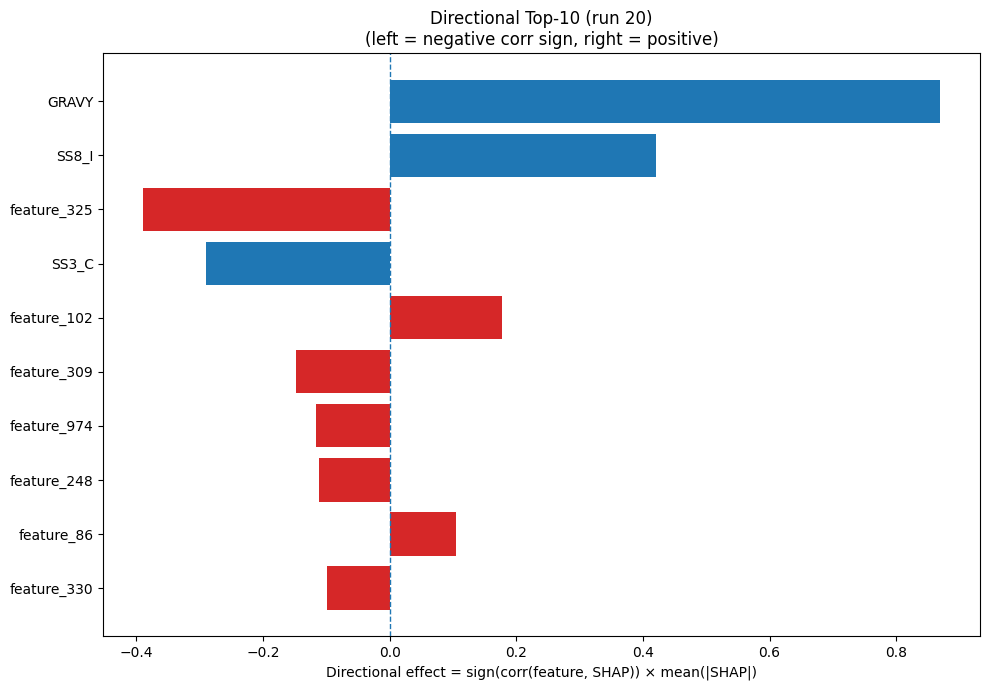

Data behind this chart, as committed beside it:
Index, Feature, CorrSign, MeanAbsSHAP, DirectionalEffect
32, GRAVY, 1.0, 0.8694, 0.8694
26, SS8_I, 1.0, 0.4205, 0.4205
325, feature_325, -1.0, 0.389, -0.389
22, SS3_C, -1.0, 0.2895, -0.2895
102, feature_102, 1.0, 0.1768, 0.1768
309, feature_309, -1.0, 0.1484, -0.1484
974, feature_974, -1.0, 0.116, -0.116
248, feature_248, -1.0, 0.1122, -0.1122
86, feature_86, 1.0, 0.1053, 0.1053
330, feature_330, -1.0, 0.09921, -0.09921
544, feature_544, 1.0, 0.0954, 0.0954
278, feature_278, 1.0, 0.07771, 0.07771
532, feature_532, 1.0, 0.07394, 0.07394
435, feature_435, -1.0, 0.06624, -0.06624
157, feature_157, 1.0, 0.066, 0.066
12, P, 1.0, 0.06557, 0.06557
195, feature_195, -1.0, 0.05898, -0.05898
189, feature_189, -1.0, 0.05494, -0.05494
632, feature_632, -1.0, 0.05487, -0.05487
880, feature_880, -1.0, 0.05244, -0.05244
116, feature_116, 1.0, 0.04121, 0.04121
766, feature_766, 1.0, 0.04081, 0.04081
752, feature_752, 1.0, 0.04016, 0.04016
616, feature_616, 1.0, 0.0328, 0.0328
731, feature_731, 1.0, 0.03224, 0.03224
501, feature_501, 1.0, 0.03214, 0.03214
885, feature_885, -1.0, 0.0319, -0.0319
404, feature_404, 1.0, 0.03095, 0.03095
24, SS8_E, -1.0, 0.03055, -0.03055
266, feature_266, 1.0, 0.03, 0.03
685, feature_685, -1.0, 0.02984, -0.02984
459, feature_459, 1.0, 0.02978, 0.02978
438, feature_438, -1.0, 0.02974, -0.02974
795, feature_795, 1.0, 0.02928, 0.02928
168, feature_168, -1.0, 0.0277, -0.0277
739, feature_739, -1.0, 0.0263, -0.0263
42, feature_42, 1.0, 0.02617, 0.02617
401, feature_401, 1.0, 0.02543, 0.02543
62, feature_62, -1.0, 0.02463, -0.02463
1012, feature_1012, -1.0, 0.02392, -0.02392
1004, feature_1004, -1.0, 0.02349, -0.02349
402, feature_402, -1.0, 0.02307, -0.02307
310, feature_310, 1.0, 0.02272, 0.02272
271, feature_271, -1.0, 0.0225, -0.0225
853, feature_853, 1.0, 0.0221, 0.0221
911, feature_911, 1.0, 0.02165, 0.02165
800, feature_800, -1.0, 0.02083, -0.02083
715, feature_715, 1.0, 0.02067, 0.02067
220, feature_220, 1.0, 0.02018, 0.02018
538, feature_538, -1.0, 0.01904, -0.01904
938, feature_938, -1.0, 0.01877, -0.01877
494, feature_494, -1.0, 0.01855, -0.01855
1020, feature_1020, 1.0, 0.0181, 0.0181
171, feature_171, 1.0, 0.01779, 0.01779
877, feature_877, -1.0, 0.01761, -0.01761
690, feature_690, -1.0, 0.01695, -0.01695
999, feature_999, -1.0, 0.0167, -0.0167
707, feature_707, 1.0, 0.01664, 0.01664
823, feature_823, 1.0, 0.01632, 0.01632
244, feature_244, 1.0, 0.01531, 0.01531
... 964 more rows
